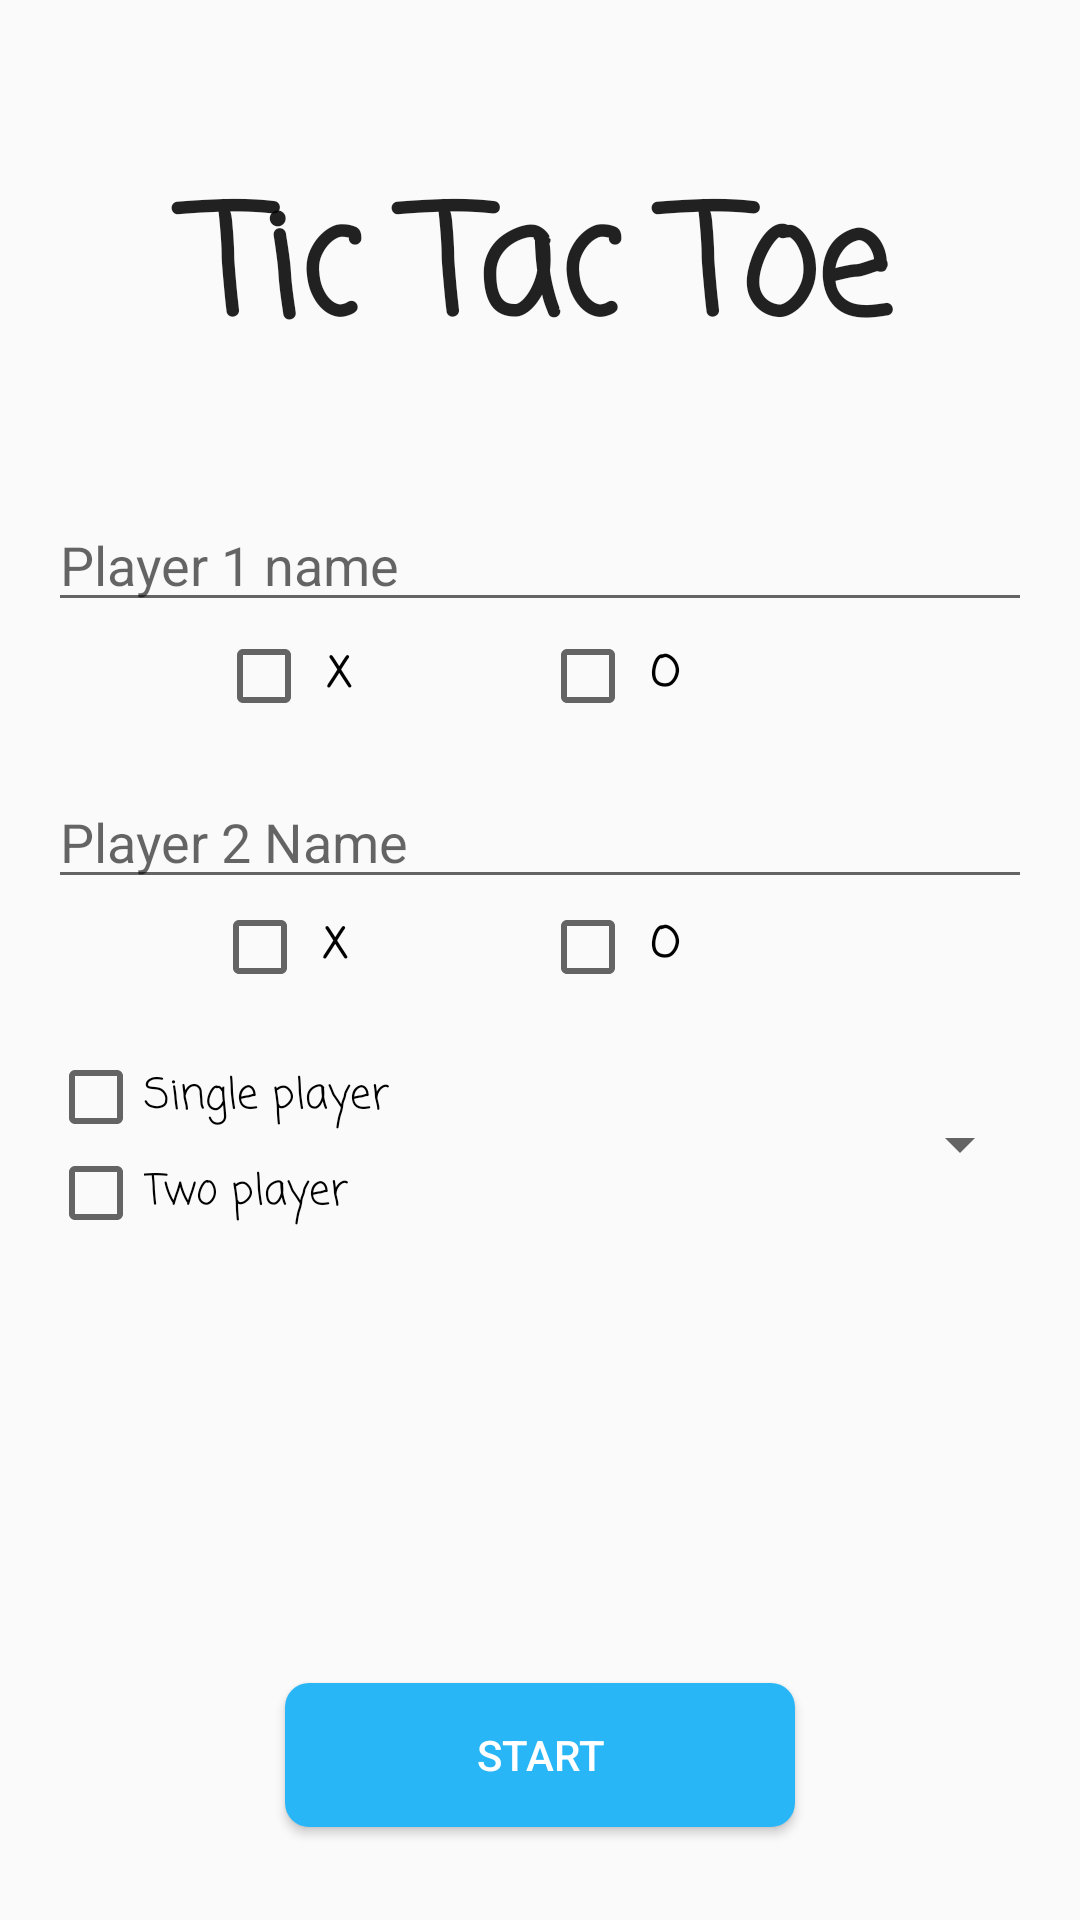

Layout XML and referenced resources for this Android screen:
<!-- AndroidManifest.xml: activity theme AppTheme.NoActionBar -->
<!-- res/layout/activity_main.xml -->
<?xml version="1.0" encoding="utf-8"?>
<RelativeLayout xmlns:android="http://schemas.android.com/apk/res/android"
    xmlns:tools="http://schemas.android.com/tools"
    android:id="@+id/mainlayout"
    android:layout_width="match_parent"
    android:layout_height="match_parent"
    android:padding="16dp"
    tools:context="jetray.tictactoe.MainActivity">

    <LinearLayout
        android:layout_width="match_parent"
        android:layout_height="wrap_content"
        android:orientation="vertical">

        <TextView
            android:id="@+id/textView"
            android:layout_width="match_parent"
            android:layout_height="150dp"
            android:fontFamily="casual"
            android:gravity="center"
            android:text="Tic Tac Toe"
            android:textAppearance="?android:attr/textAppearanceLarge"
            android:textSize="50dp"
            android:textStyle="bold" />


        <EditText
            android:id="@+id/playerone"
            android:layout_width="match_parent"
            android:layout_height="wrap_content"
            android:hint="Player 1 name"
            android:imeActionLabel="NEXT"
            android:imeOptions="actionNext"
            android:inputType="textCapSentences|textPersonName"
            android:textColor="@android:color/black" />
         

        <LinearLayout
            android:layout_width="match_parent"
            android:layout_height="wrap_content"
            android:gravity="center"
            android:orientation="horizontal"
            android:padding="2dp"
            android:weightSum="3">


            <CheckBox
                android:id="@+id/player1x"
                android:layout_width="0dp"
                android:layout_height="match_parent"
                android:layout_weight="1"
                android:fontFamily="casual"
                android:gravity="center_vertical"
                android:text=" X "
                android:textStyle="bold" />

            <CheckBox
                android:id="@+id/player1o"
                android:layout_width="0dp"
                android:layout_height="match_parent"
                android:layout_weight="1"
                android:fontFamily="casual"
                android:gravity="center_vertical"
                android:text=" O "
                android:textStyle="bold" />


        </LinearLayout>


        <EditText
            android:id="@+id/playertwo"
            android:layout_width="match_parent"
            android:layout_height="wrap_content"
            android:layout_marginTop="15dp"
            android:hint="Player 2 Name"
            android:imeActionLabel="DONE"
            android:imeOptions="actionDone"
            android:inputType="textCapSentences|textPersonName" />
         

        <LinearLayout
            android:layout_width="match_parent"
            android:layout_height="wrap_content"
            android:gravity="center"
            android:weightSum="3">


            <CheckBox
                android:id="@+id/player2x"
                android:layout_width="0dp"
                android:layout_height="match_parent"
                android:layout_weight="1"
                android:fontFamily="casual"
                android:gravity="center_vertical"
                android:text=" X "
                android:textStyle="bold" />

            <CheckBox
                android:id="@+id/player2o"
                android:layout_width="0dp"
                android:layout_height="match_parent"
                android:layout_weight="1"
                android:fontFamily="casual"
                android:gravity="center_vertical"
                android:text=" O "
                android:textStyle="bold" />

        </LinearLayout>

        <LinearLayout
            android:layout_width="match_parent"
            android:layout_height="100dp"
            android:gravity="center"
            android:orientation="horizontal"
            android:weightSum="2">

            <LinearLayout
                android:layout_width="0dp"
                android:layout_height="wrap_content"
                android:layout_weight="1"
                android:orientation="vertical">

                <CheckBox
                    android:id="@+id/splayer"
                    android:layout_width="match_parent"
                    android:layout_height="wrap_content"
                    android:fontFamily="casual"
                    android:text="Single player" />

                <CheckBox
                    android:id="@+id/tplayer"
                    android:layout_width="match_parent"
                    android:layout_height="wrap_content"
                    android:fontFamily="casual"
                    android:text="Two player" />

            </LinearLayout>

            <Spinner
                android:id="@+id/difficulty"
                android:layout_width="0dp"
                android:layout_height="35dp"
                android:layout_weight="1"
                android:hint="difficulty">

            </Spinner>

        </LinearLayout>

    </LinearLayout>

    <Button
        android:id="@+id/start"
        android:layout_width="170dp"
        android:layout_height="wrap_content"
        android:layout_alignParentBottom="true"
        android:layout_centerHorizontal="true"
        android:background="@drawable/round"
        android:onClick="startgame"
        android:layout_marginBottom="15dp"
        android:text="start"
        android:textColor="@android:color/white" />


</RelativeLayout>
<!-- resources referenced by this layout -->
<resources>
  <!-- drawable round (drawable) -->
  <?xml version="1.0" encoding="utf-8"?>
  <shape android:shape="rectangle"
      xmlns:android="http://schemas.android.com/apk/res/android" >
  
      <solid android:color="#29B6F6"/>
      <corners android:radius="8dp"/>
  
  </shape>
  <style name="AppTheme.NoActionBar">
          <item name="windowActionBar">false</item>
          <item name="windowNoTitle">true</item>
      </style>
</resources>
